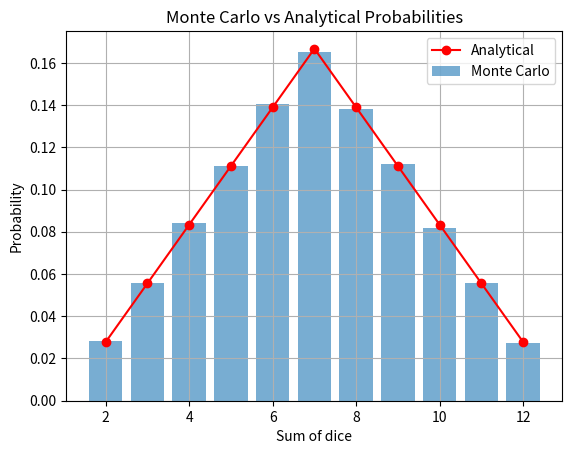

Write the Python code that produced this figure.
import random
from collections import Counter

import matplotlib.pyplot as plt


def monte_carlo_dice_simulation(num_trials=100000):
    sums = []

    for _ in range(num_trials):
        dice1 = random.randint(1, 6)
        dice2 = random.randint(1, 6)
        sums.append(dice1 + dice2)

    counts = Counter(sums)

    probabilities = {total: counts.get(total, 0) / num_trials for total in range(2, 13)}

    return probabilities


# Запуск
trials = 100_000
mc_probabilities = monte_carlo_dice_simulation(trials)

analytical_probabilities = {
    2: 1 / 36,
    3: 2 / 36,
    4: 3 / 36,
    5: 4 / 36,
    6: 5 / 36,
    7: 6 / 36,
    8: 5 / 36,
    9: 4 / 36,
    10: 3 / 36,
    11: 2 / 36,
    12: 1 / 36,
}

sums = list(mc_probabilities.keys())
mc_values = list(mc_probabilities.values())
an_values = [analytical_probabilities[s] for s in sums]

plt.bar(sums, mc_values, alpha=0.6, label="Monte Carlo")
plt.plot(sums, an_values, marker="o", color="red", label="Analytical")

plt.xlabel("Sum of dice")
plt.ylabel("Probability")
plt.title("Monte Carlo vs Analytical Probabilities")
plt.legend()
plt.grid(True)
plt.show()

# Вивід
print(f"{'Sum':<5}{'Monte Carlo':<15}{'Analytical'}")
for s in range(2, 13):
    print(f"{s:<5}{mc_probabilities[s]:<15.4f}{analytical_probabilities[s]:.4f}")

"""
Sum  Monte Carlo    Analytical
2    0.0268         0.0278
3    0.0545         0.0556
4    0.0841         0.0833
5    0.1123         0.1111
6    0.1403         0.1389
7    0.1656         0.1667
8    0.1402         0.1389
9    0.1115         0.1111
10   0.0818         0.0833
11   0.0551         0.0556
12   0.0278         0.0278
"""
